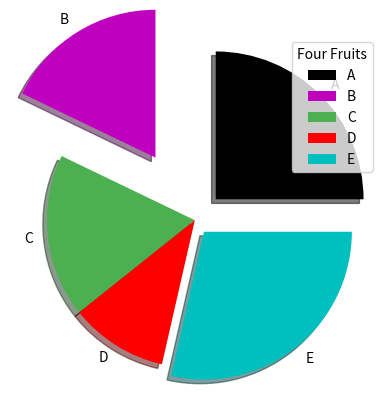

The script that saved this image:
import matplotlib.pyplot as plt
import numpy as np

y = np.array([35, 25, 25, 15, 40])

# simple pie
# plt.pie(y)
# plt.show()

# pie with label
mylabels = np.array(['A', 'B', 'C', "D", 'E'])
# plt.pie(y, labels = mylabels)
# plt.show()

# pie with custom start angle
# plt.pie(y, labels = mylabels, startangle = 135)
# plt.show()

# explode parameter
myexplode = np.array([0.2, 0.5, 0, 0, 0.1])
# plt.pie(y, labels = mylabels, explode = myexplode)
# plt.show()

# shadow parameter
# plt.pie(y, labels = mylabels, explode = myexplode, shadow = True)
# plt.show()

# colors
mycolors = np.array(['black', 'm', '#4CAF50', 'r', 'c'])
# plt.pie(y, labels = mylabels, explode = myexplode, shadow = True, colors = mycolors)
# plt.show()

# legend
plt.pie(y, labels = mylabels, explode = myexplode, shadow = True, colors = mycolors)
plt.legend(loc = 'upper right', title = "Four Fruits")
plt.show()